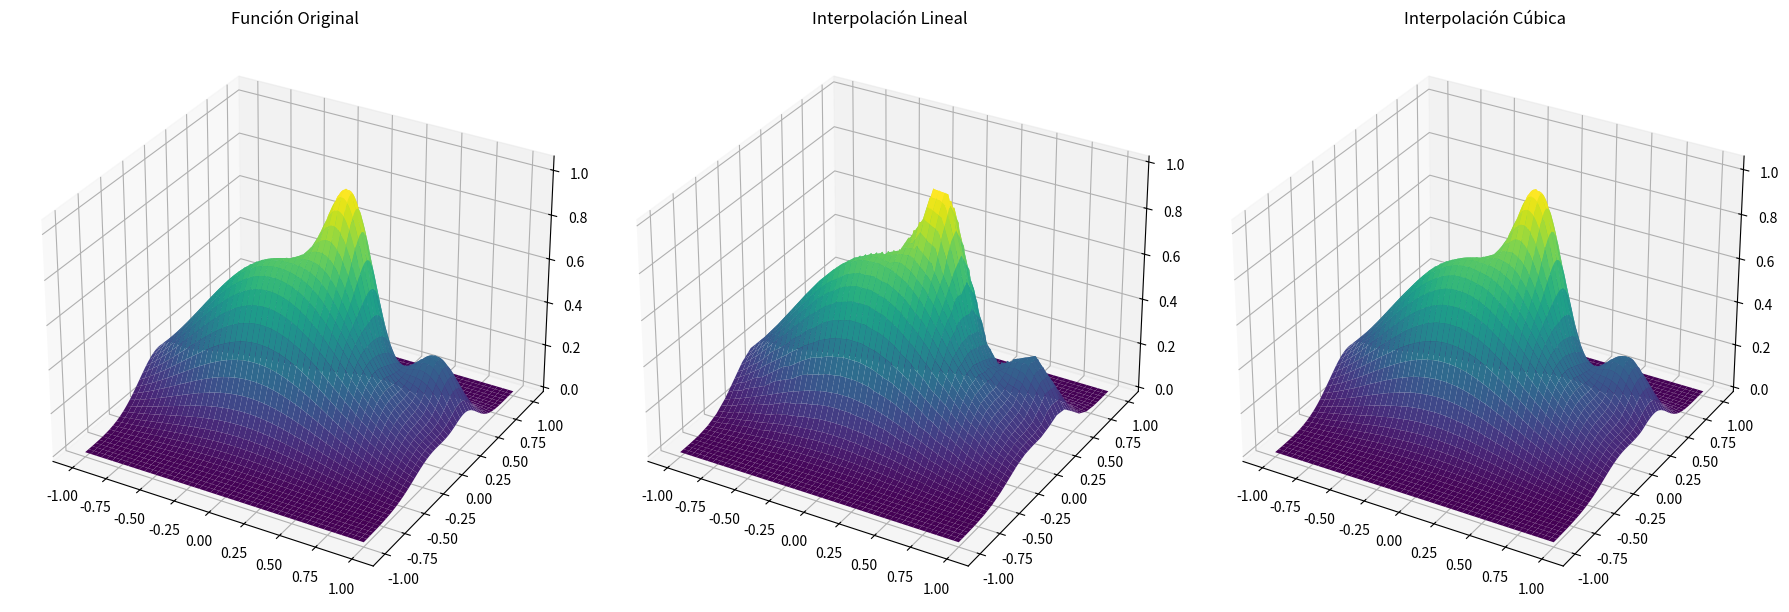
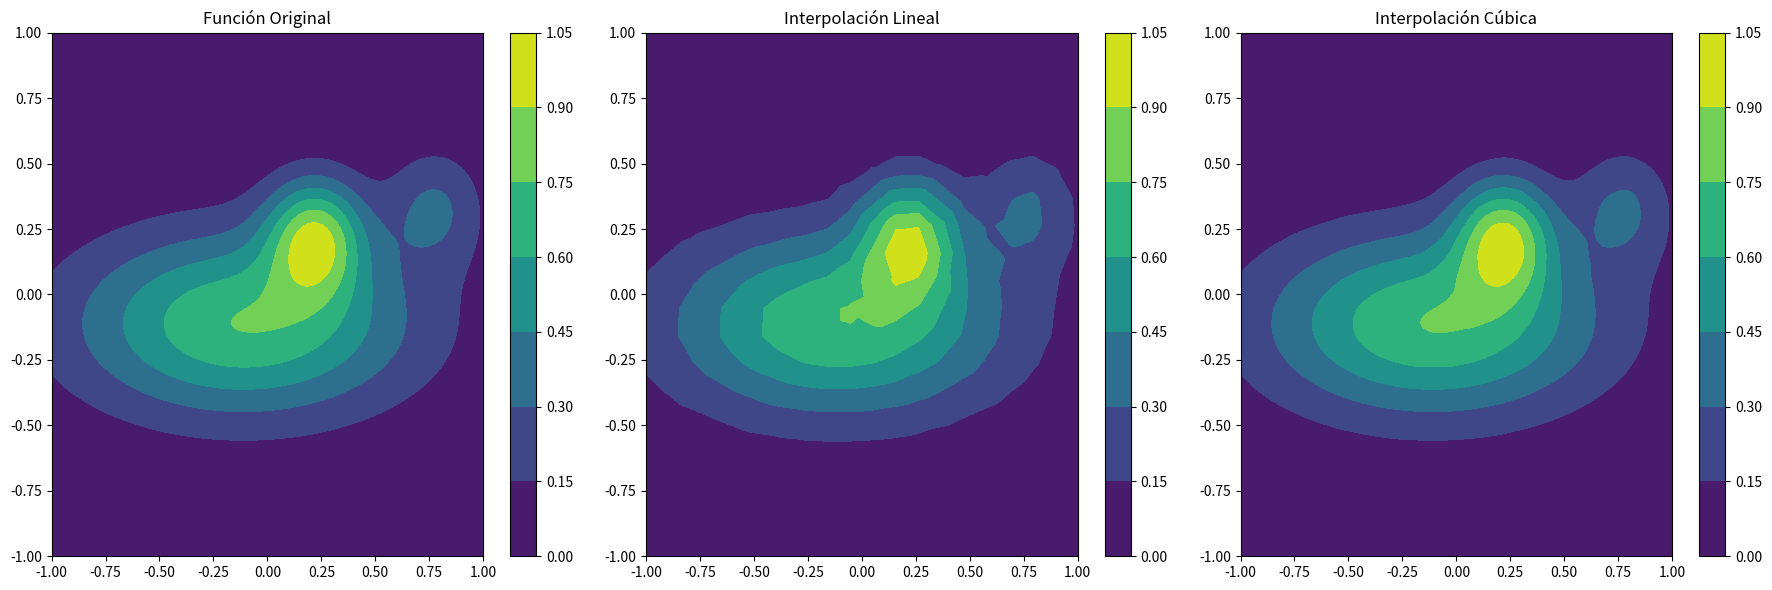
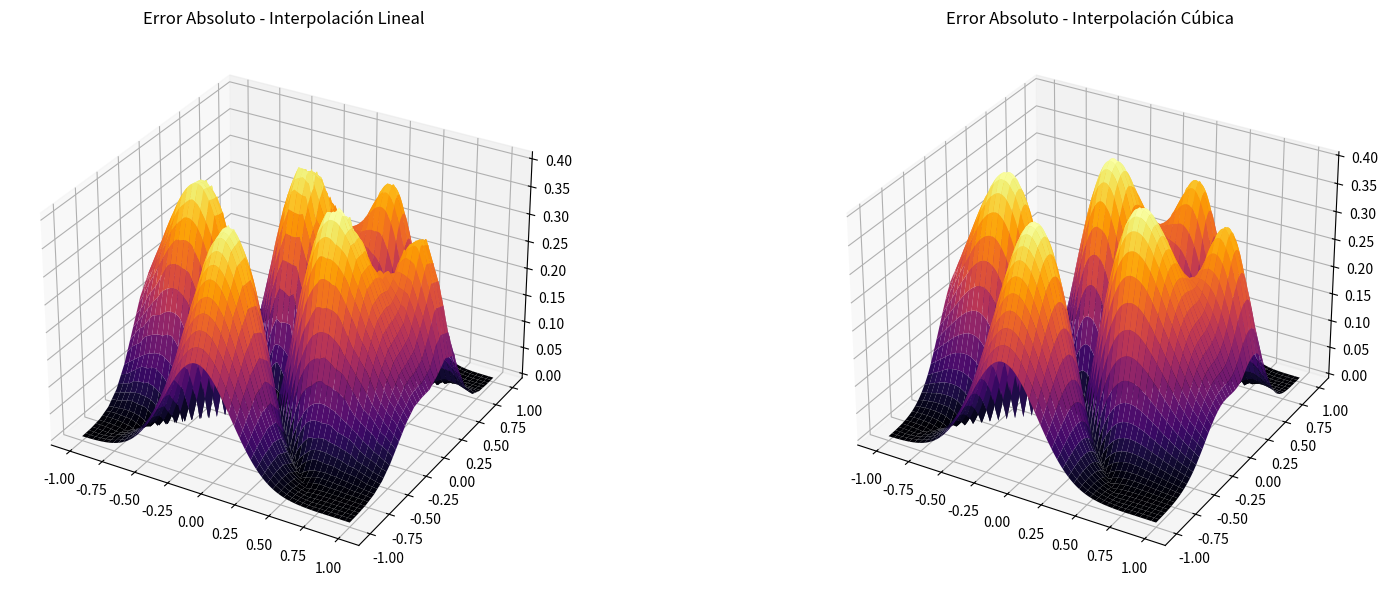
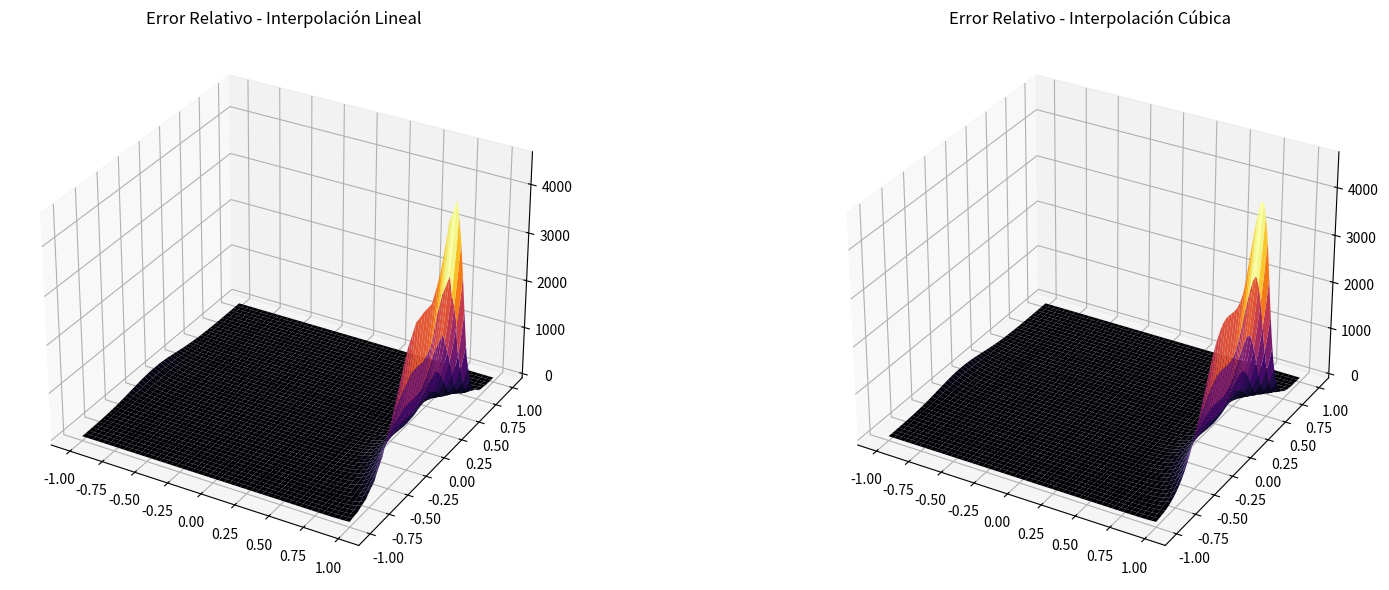

Recreate these plots in Python, in order.
import numpy as np
import matplotlib.pyplot as plt
from scipy.interpolate import griddata
from mpl_toolkits.mplot3d import Axes3D

def f2(x1, x2):
    term1 = 0.75 * np.exp(-((9 * x1 - 2)**2 / 4) - ((9 * x2 - 2)**2 / 4))
    term2 = 0.75 * np.exp(-((9 * x1 + 1)**2 / 49) - ((9 * x2 + 1)**2 / 10))
    term3 = 0.5 * np.exp(-((9 * x1 - 7)**2 / 4) - ((9 * x2 - 3)**2 / 4))
    term4 = -0.2 * np.exp(-((9 * x1 - 7)**2 / 4) - ((9 * x2 - 3)**2 / 4))
    
    return term1 + term2 + term3 + term4

# Puntos equiespaciados
n_points = 20
x_eq = np.linspace(-1, 1, n_points)
y_eq = np.linspace(-1, 1, n_points)
x1_eq, x2_eq = np.meshgrid(x_eq, y_eq)
z_eq = f2(x1_eq, x2_eq)

# Puntos de evaluación INTERMEDIOS (que no coincidan con los NODOS)
puntosIntermedios = np.linspace(-1, 1, 500)
x1_inter, x2_inter = np.meshgrid(puntosIntermedios, puntosIntermedios)
z_inter = f2(x1_inter, x2_inter)

# Interpolaciones
points = np.array([x1_eq.flatten(), x2_eq.flatten()]).T
values = z_eq.flatten()
grid_x, grid_y = np.mgrid[-1:1:500j, -1:1:500j]

# lineal
z_linear_interpol = griddata(points, values, (grid_x, grid_y), method='linear')

# cúbica
z_cubic_interpol = griddata(points, values, (grid_x, grid_y), method='cubic')

# Calcular el error absoluto
error_abs_linear = np.abs(z_inter - z_linear_interpol)
error_abs_cubic = np.abs(z_inter - z_cubic_interpol)

# Calcular el error relativo
error_rel_linear = error_abs_linear / np.abs(z_inter)
error_rel_cubic = error_abs_cubic / np.abs(z_inter)

""" GRÁFICOS 3D """
fig = plt.figure(figsize=(18, 6))

# f2
ax1 = fig.add_subplot(131, projection='3d')
ax1.plot_surface(x1_inter, x2_inter, z_inter, cmap='viridis')
ax1.set_title('Función Original')

# lineal
ax2 = fig.add_subplot(132, projection='3d')
ax2.plot_surface(grid_x, grid_y, z_linear_interpol, cmap='viridis')
ax2.set_title('Interpolación Lineal')

# cúbica
ax3 = fig.add_subplot(133, projection='3d')
ax3.plot_surface(grid_x, grid_y, z_cubic_interpol, cmap='viridis')
ax3.set_title('Interpolación Cúbica')

plt.tight_layout()
plt.show()


""" GRÁFICOS """
plt.figure(figsize=(18, 6))

plt.subplot(1, 3, 1) # Función original
plt.contourf(x1_inter, x2_inter, z_inter, cmap='viridis')
plt.title('Función Original')
plt.colorbar()

plt.subplot(1, 3, 2) # Interpolación lineal
plt.contourf(grid_x, grid_y, z_linear_interpol, cmap='viridis')
plt.title('Interpolación Lineal')
plt.colorbar()

plt.subplot(1, 3, 3) # Interpolación cúbica
plt.contourf(grid_x, grid_y, z_cubic_interpol, cmap='viridis')
plt.title('Interpolación Cúbica')
plt.colorbar()

plt.tight_layout()
plt.show()


""" VISUALIZACIÓN DEL ERROR EN 3D """

# Error absoluto
fig = plt.figure(figsize=(18, 6))

ax1 = fig.add_subplot(121, projection='3d')
ax1.plot_surface(grid_x, grid_y, error_abs_linear, cmap='inferno')
ax1.set_title('Error Absoluto - Interpolación Lineal')

ax2 = fig.add_subplot(122, projection='3d')
ax2.plot_surface(grid_x, grid_y, error_abs_cubic, cmap='inferno')
ax2.set_title('Error Absoluto - Interpolación Cúbica')

plt.tight_layout()
plt.show()

# Error relativo
fig = plt.figure(figsize=(18, 6))

ax1 = fig.add_subplot(121, projection='3d')
ax1.plot_surface(grid_x, grid_y, error_rel_linear, cmap='inferno')
ax1.set_title('Error Relativo - Interpolación Lineal')

ax2 = fig.add_subplot(122, projection='3d')
ax2.plot_surface(grid_x, grid_y, error_rel_cubic, cmap='inferno')
ax2.set_title('Error Relativo - Interpolación Cúbica')

plt.tight_layout()
plt.show()